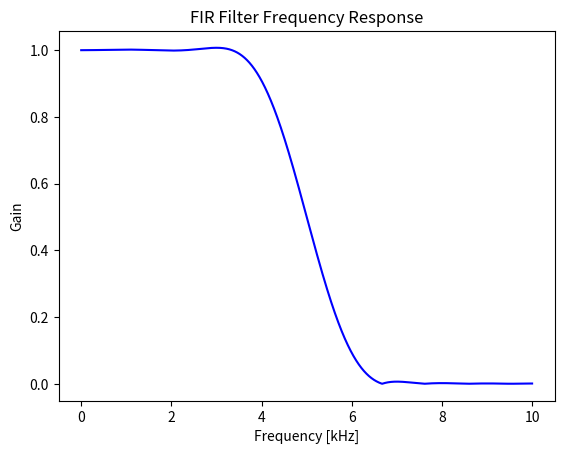
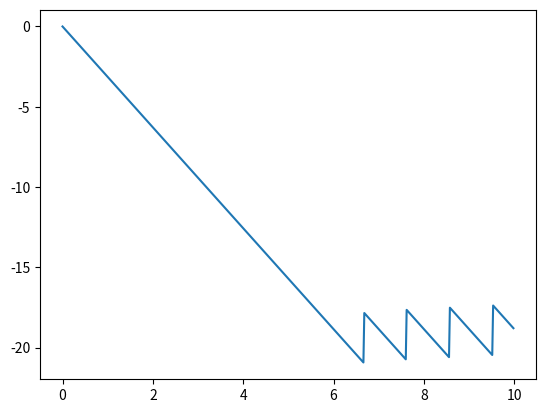
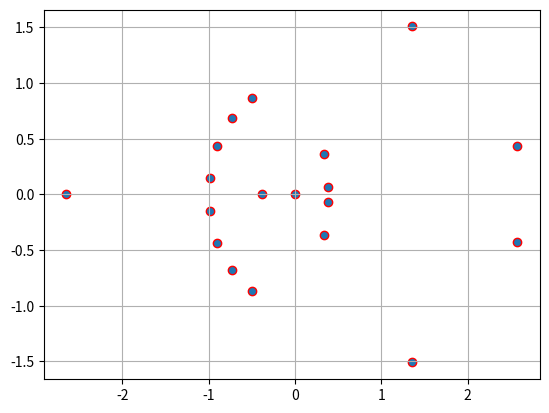

These figures' Python source, in order:
import numpy as np
import matplotlib.pyplot as plt
from scipy.signal import firwin, freqz
import scipy.signal as sig

# Filter specifications
passband_edge = 2  # kHz
stopband_edge = 5  # kHz
fs = 20  # kHz
filter_length = 21

# Calculate filter parameters
nyquist = 0.5 * fs
passband_frequency = passband_edge / nyquist
stopband_frequency = stopband_edge / nyquist

# Design the filter using firwin with a Hanning window
taps = firwin(filter_length, stopband_frequency, window='hann')
w,h_freq=sig.freqz(taps,fs=fs)
z,p,k=sig.tf2zpk(taps,1)
# Frequency response of the filter
frequency_response = freqz(taps, worN=8000)

# Plot the frequency response
plt.figure(1)
plt.plot(0.5 * fs * frequency_response[0] / np.pi, np.abs(frequency_response[1]), 'b-', label='Filter response')
plt.title('FIR Filter Frequency Response')
plt.xlabel('Frequency [kHz]')
plt.ylabel('Gain')

plt.figure(2)
plt.plot(w,np.unwrap(np.angle(h_freq)))


plt.figure(3)
plt.scatter(np.real(z),np.imag(z),marker='o',edgecolors='r')
plt.scatter(np.real(p),np.imag(p),marker='x',color='g')

plt.grid()
plt.show()
